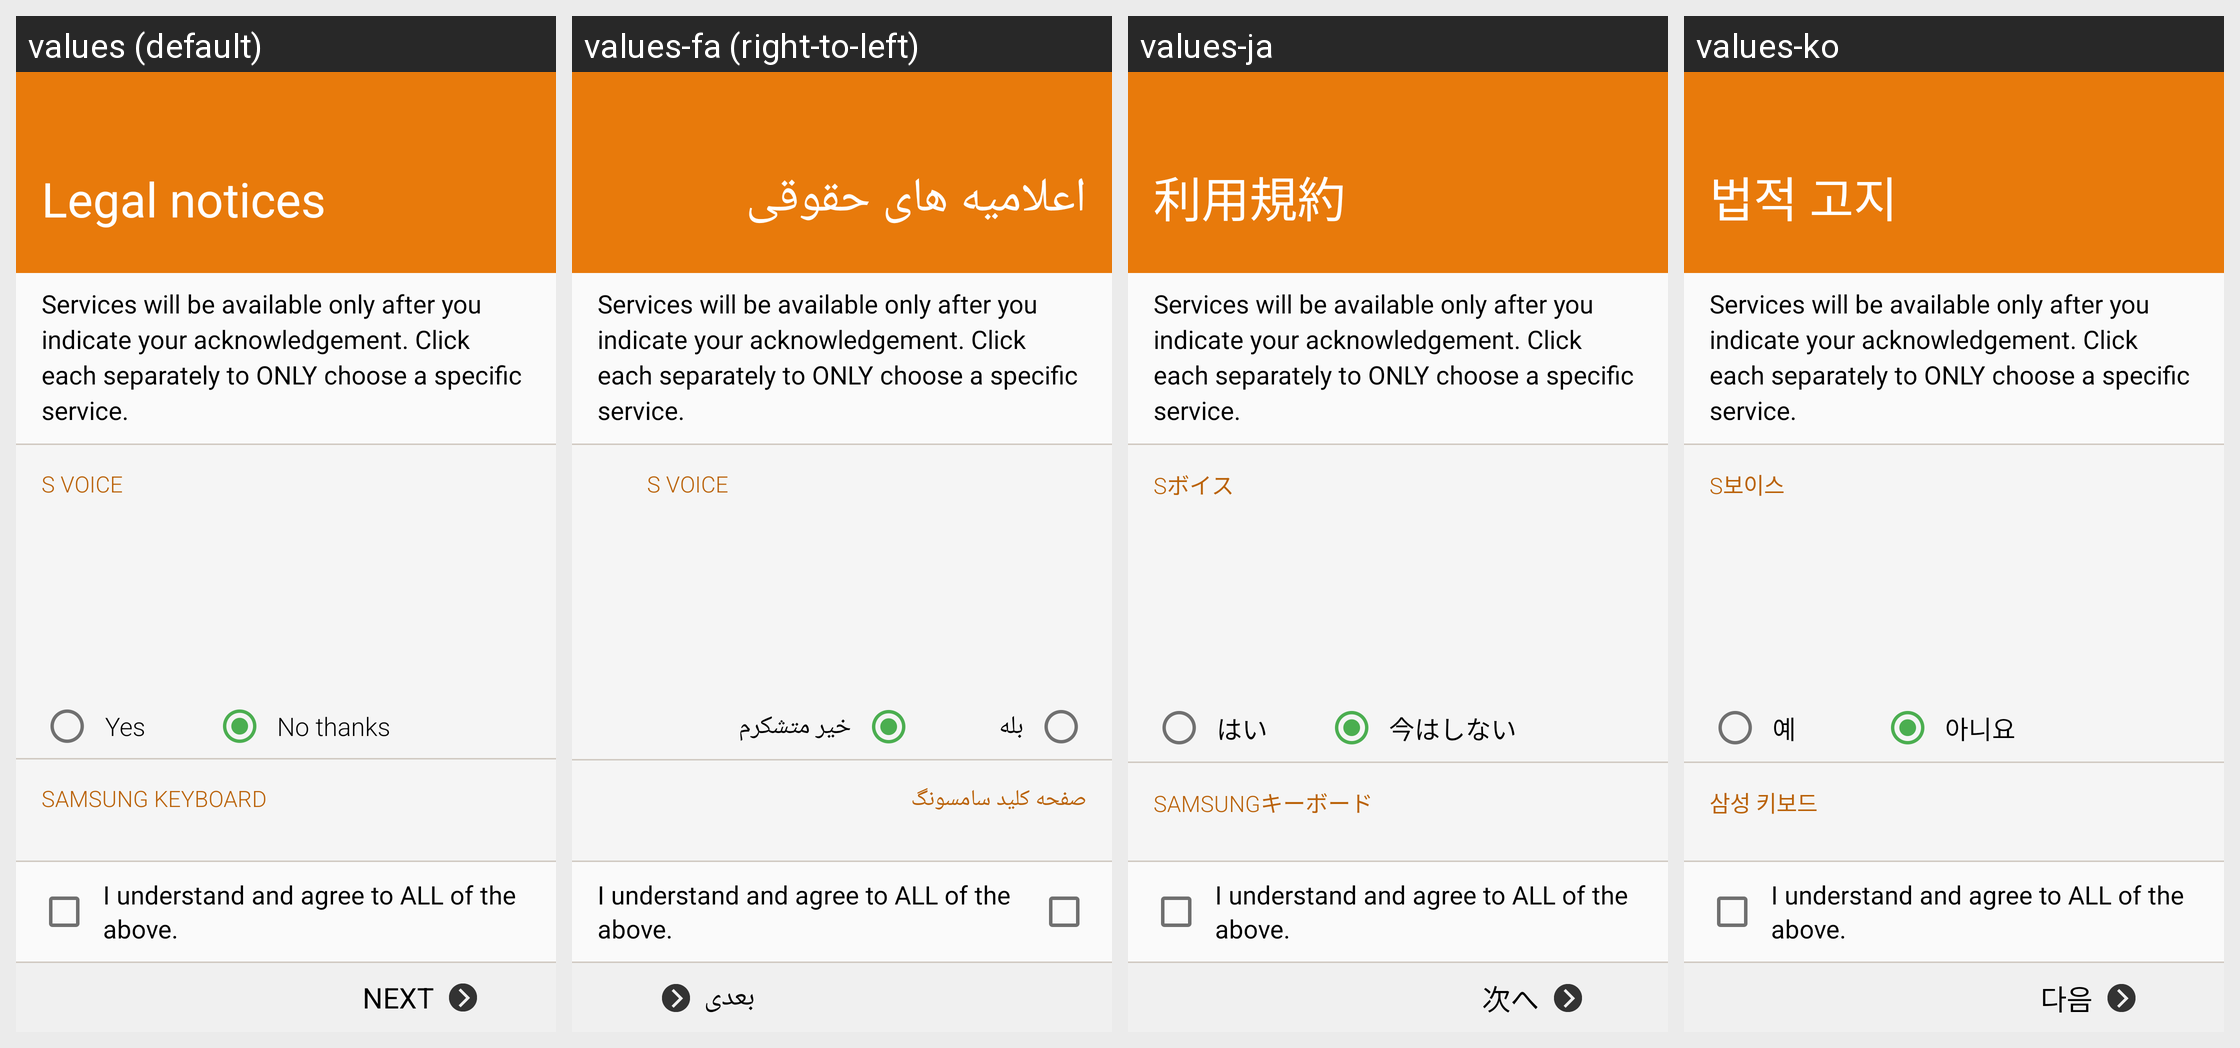

Translations of the strings shown on this Android screen, per locale in the grid:
Android screen res/layout/activity_setupwizard_privacypolicy.xml rendered under 4 locales, left to right: values (default), values-fa (right-to-left), values-ja, values-ko. Device: Nexus 5 (rendered at 1080×1920; each locale shown at half size, 540×960, under a caption strip naming it); theme WManagerSetupWizardTheme.
Other locales in the repository, not shown: values-ar, values-as, values-az, values-az-rAZ, values-be, values-be-rBY, values-bg, values-bn, values-bn-rBD, values-bn-rIN, values-bo, values-bs, values-ca, values-cs, values-da, values-de, values-el, values-en, values-en-rCA, values-en-rPH, values-en-rUS, values-en-rZG, values-es-rES, values-es-rUS, values-et, values-et-rEE, values-eu, values-eu-rES, values-fi, values-fr, values-fr-rCA, values-ga, values-gl, values-gl-rES, values-gu, values-gu-rIN, values-hi, values-hr, values-hu, values-hy, values-hy-rAM, values-in, values-is, values-is-rIS, values-it, values-iw, values-ka, values-ka-rGE, values-kk, values-kk-rKZ, values-km, values-km-rKH, values-kn, values-kn-rIN, values-ky, values-ky-rKG, values-lo, values-lo-rLA, values-lt, values-lv, values-mg, values-mk, values-mk-rMK, values-ml, values-ml-rIN, values-mn, values-mn-rMN, values-mr, values-mr-rIN, values-ms, values-ms-rMY, values-my, values-my-rMM, values-my-rZG, values-nb, values-ne, values-ne-rNP, values-nl, values-or, values-pa, values-pa-rIN, values-pl, values-pl-rSP, values-pt-rBR, values-pt-rPT, values-ro, values-ru, values-si, values-si-rLK, values-sk, values-sl, values-sq, values-sq-rAL, values-sr, values-sv, values-ta, values-ta-rIN, values-te, values-te-rIN, values-tg, values-th, values-tk, values-tl, values-tr, values-uk, values-ur, values-ur-rPK, values-uz, values-uz-rUZ, values-vi, values-xh, values-zh-rCN, values-zh-rHK, values-zh-rTW, values-zu.
Strings drawn on this screen, with the default value and each locale's value (text and hints the layout hard-codes, and strings that could not be matched under every locale, appear in the picture but are not listed):

title_eula
  values: Legal notices
  values-fa: اعلامیه های حقوقی
  values-ja: 利用規約
  values-ko: 법적 고지

pp_notice
  values: Services will be available only after you indicate your acknowledgement. Click each separately to ONLY choose a specific service.
  values-fa: Services will be available only after you indicate your acknowledgement. Click each separately to ONLY choose a specific service.  [not translated; the default value is used]
  values-ja: Services will be available only after you indicate your acknowledgement. Click each separately to ONLY choose a specific service.  [not translated; the default value is used]
  values-ko: Services will be available only after you indicate your acknowledgement. Click each separately to ONLY choose a specific service.  [not translated; the default value is used]

new_eula_s_voice
  values: S Voice
  values-fa: S Voice
  values-ja: Sボイス
  values-ko: S보이스

str_yes
  values: Yes
  values-fa: بله
  values-ja: はい
  values-ko: 예

str_no
  values: No thanks
  values-fa: خیر متشکرم
  values-ja: 今はしない
  values-ko: 아니요

new_eula_sip
  values: Samsung keyboard
  values-fa: صفحه کلید سامسونگ
  values-ja: Samsungキーボード
  values-ko: 삼성 키보드

pp_i_agree
  values: I understand and agree to ALL of the above.
  values-fa: I understand and agree to ALL of the above.  [not translated; the default value is used]
  values-ja: I understand and agree to ALL of the above.  [not translated; the default value is used]
  values-ko: I understand and agree to ALL of the above.  [not translated; the default value is used]

bnr_next
  values: Next
  values-fa: بعدی
  values-ja: 次へ
  values-ko: 다음
